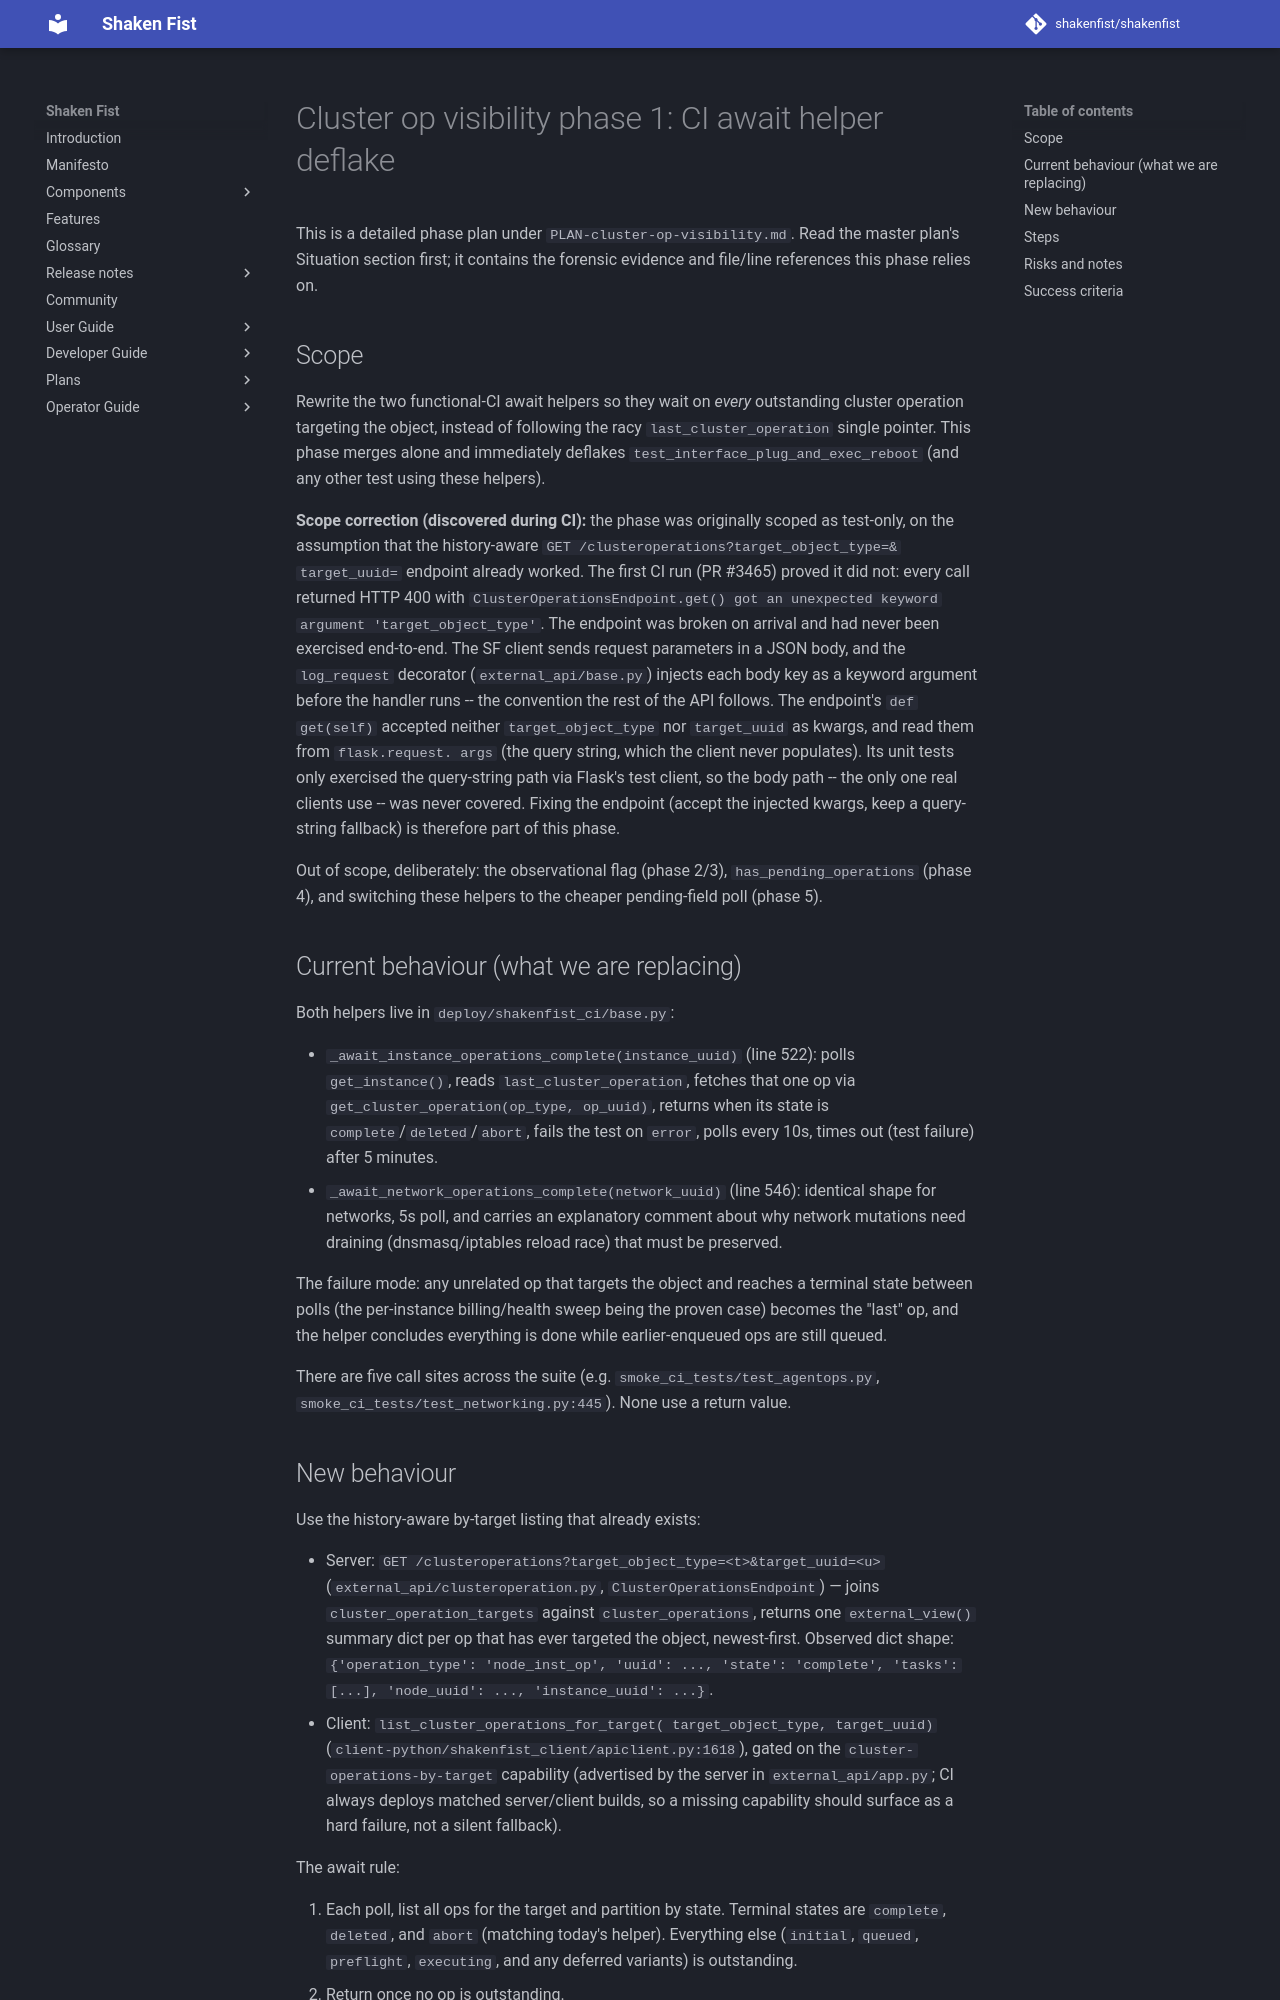

repository: shakenfist/shakenfist · page: plans/PLAN-cluster-op-visibility-phase-01-ci-deflake/index.html · generator: mkdocs

# Cluster op visibility phase 1: CI await helper deflake

This is a detailed phase plan under
`PLAN-cluster-op-visibility.md`. Read the master plan's
Situation section first; it contains the forensic evidence
and file/line references this phase relies on.

## Scope

Rewrite the two functional-CI await helpers so they wait on
*every* outstanding cluster operation targeting the object,
instead of following the racy `last_cluster_operation`
single pointer. This phase merges alone and immediately
deflakes `test_interface_plug_and_exec_reboot` (and any other
test using these helpers).

**Scope correction (discovered during CI):** the phase was
originally scoped as test-only, on the assumption that the
history-aware `GET /clusteroperations?target_object_type=&
target_uuid=` endpoint already worked. The first CI run
(PR #3465) proved it did not: every call returned HTTP 400
with `ClusterOperationsEndpoint.get() got an unexpected
keyword argument 'target_object_type'`. The endpoint was
broken on arrival and had never been exercised end-to-end.
The SF client sends request parameters in a JSON body, and
the `log_request` decorator (`external_api/base.py`) injects
each body key as a keyword argument before the handler runs
-- the convention the rest of the API follows. The endpoint's
`def get(self)` accepted neither `target_object_type` nor
`target_uuid` as kwargs, and read them from `flask.request.
args` (the query string, which the client never populates).
Its unit tests only exercised the query-string path via
Flask's test client, so the body path -- the only one real
clients use -- was never covered. Fixing the endpoint (accept
the injected kwargs, keep a query-string fallback) is
therefore part of this phase.

Out of scope, deliberately: the observational flag (phase 2/3),
`has_pending_operations` (phase 4), and switching these
helpers to the cheaper pending-field poll (phase 5).

## Current behaviour (what we are replacing)

Both helpers live in `deploy/shakenfist_ci/base.py`:

* `_await_instance_operations_complete(instance_uuid)`
  (line 522): polls `get_instance()`, reads
  `last_cluster_operation`, fetches that one op via
  `get_cluster_operation(op_type, op_uuid)`, returns when its
  state is `complete`/`deleted`/`abort`, fails the test on
  `error`, polls every 10s, times out (test failure) after 5
  minutes.
* `_await_network_operations_complete(network_uuid)`
  (line 546): identical shape for networks, 5s poll, and
  carries an explanatory comment about why network mutations
  need draining (dnsmasq/iptables reload race) that must be
  preserved.

The failure mode: any unrelated op that targets the object
and reaches a terminal state between polls (the per-instance
billing/health sweep being the proven case) becomes the
"last" op, and the helper concludes everything is done while
earlier-enqueued ops are still queued.

There are five call sites across the suite (e.g.
`smoke_ci_tests/test_agentops.py`,
`smoke_ci_tests/test_networking.py:445`). None use a return
value.
